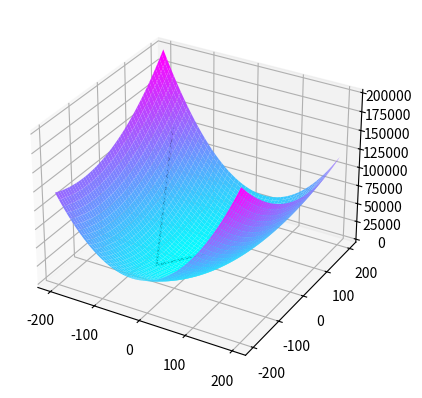

Write Python code to recreate this figure.
import numpy
import math
from pylab import *
from sympy import *
from scipy.optimize import minimize_scalar
import matplotlib.pyplot as plt
from matplotlib import cm
from mpl_toolkits.mplot3d import axes3d, Axes3D

# Function to be minimized
z_str = '3 * a[0] ** 2 + a[1] ** 2 - a[0] * a[1] - 4 * a[0]'

# Formula from string
exec('z = lambda a: ' + z_str)

z_str = z_str.replace('a[0]', 'x')
z_str = z_str.replace('a[1]', 'y')
step = 0

# GRAD(z(x,y) in point (a[0], a[1]))
x = Symbol('x')
y = Symbol('y')
z_d = eval(z_str)
z_prime_by_y = z_d.diff(y)
z_prime_by_x = z_d.diff(x)
def z_grad(a):
    dif_y = str(z_prime_by_y).replace('y', str(a[1]))
    dif_y = dif_y.replace('x', str(a[0]))

    # Partial derivative
    # yprime = z_d.diff(x)
    dif_x = str(z_prime_by_x).replace('y', str(a[1]))
    dif_x = dif_x.replace('x', str(a[0]))

    return numpy.array([eval(dif_y), eval(dif_x)])


def mininize(a):
    # .x returns the solution of optimization minimization problem
    print("На вход r поступают начальные приближения alpha и beta:", a)
    print("На вход r поступает градиент :", z_grad(a))
    global step
    if step < 2:
        step += 1
        l_min = minimize_scalar(lambda l: math.fabs(z(a - l * z_grad(a)))).x
        return a - l_min * z_grad(a)
    direction = a[-1]-a[0]
    l_min = minimize_scalar(lambda l: math.fabs(z(a - l * direction))).x
    return a - l_min * direction


def norm(a):
    return math.sqrt(a[0] ** 2 + a[1] ** 2)


def grad_step(dot):
    return mininize(dot)


dot = [numpy.array([-150.0, 150.0])]
dot.append(grad_step(dot[0]))

eps = 0.0001

while norm(dot[-2] - dot[-1]) > eps:
    dot.append(grad_step(dot[-1]))


def experimentalFunc(_x, _y):
    return 3 * _x ** 2 + _y ** 2 - _x * _y - 4 * _x


def makeData ():
    x = numpy.arange(-200, 200, 1.0)
    y = numpy.arange(-200, 200, 1.0)
    # GRID production from two arrays
    xgrid, ygrid = numpy.meshgrid(x, y)
    print("xgrid[0]", xgrid[0])
    # zgrid = z([xgrid, ygrid])
    zgrid = experimentalFunc(xgrid, ygrid)
    print("Z_GRID:", zgrid)
    return xgrid, ygrid, zgrid


xt, yt, zt = makeData()

# Create a new figure.
fig = plt.figure()
# The Axes contains most of the figure elements: Axis, Tick, Line2D, Text, Polygon, etc., and sets the coordinate system.
ax = plt.axes(projection='3d')
# Create a surface plot.
ax.plot_surface(xt, yt, zt, cmap=cm.cool)
ax.plot([x[0] for x in dot], [x[1] for x in dot], [z(x) for x in dot], color='#000000')

print("amount of steps:", len(dot)-1)

plt.show()
